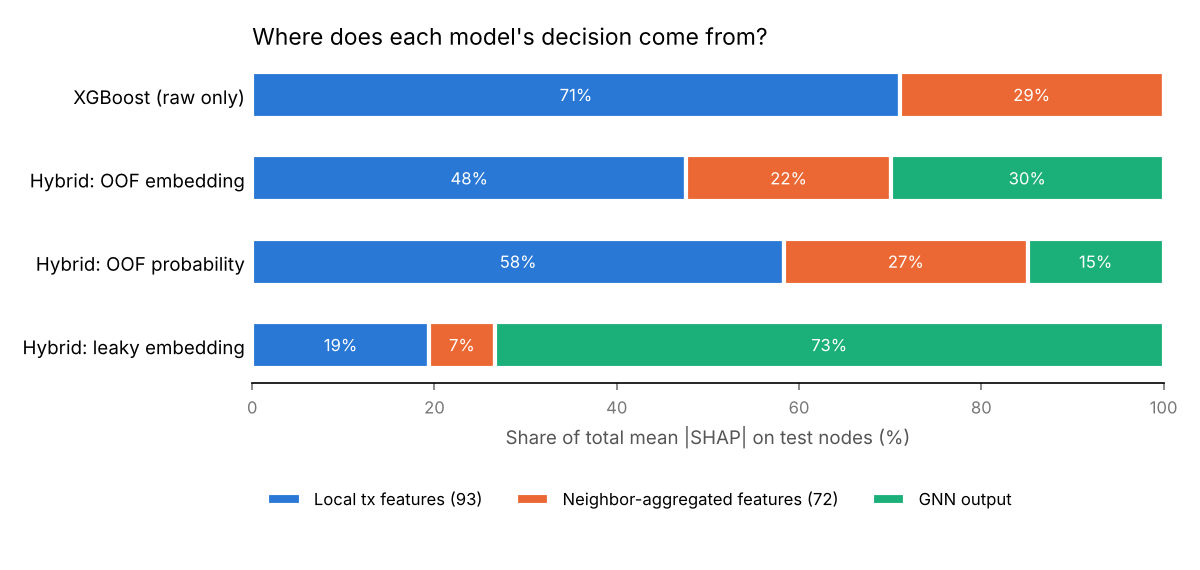

The file beside this chart, header and first rows:
model, seed, trees, local, agg, gnn
xgb_raw, 0, 123, 0.714, 0.286, 0.0
xgb_raw, 1, 145, 0.6835, 0.3165, 0.0
xgb_raw, 2, 128, 0.7101, 0.2899, 0.0
xgb_raw, 3, 174, 0.6876, 0.3124, 0.0
xgb_raw, 4, 62, 0.7572, 0.2428, 0.0
hybrid_oofemb, 0, 191, 0.471, 0.228, 0.3009
hybrid_oofemb, 1, 172, 0.4841, 0.228, 0.2879
hybrid_oofemb, 2, 274, 0.4617, 0.2236, 0.3146
hybrid_oofemb, 3, 112, 0.4739, 0.2147, 0.3114
hybrid_oofemb, 4, 257, 0.4905, 0.2283, 0.2812
hybrid_oofprob, 0, 178, 0.5656, 0.2778, 0.1566
hybrid_oofprob, 1, 108, 0.5812, 0.2462, 0.1726
hybrid_oofprob, 2, 204, 0.5892, 0.2738, 0.137
hybrid_oofprob, 3, 190, 0.5766, 0.2914, 0.1319
hybrid_oofprob, 4, 103, 0.6049, 0.2475, 0.1476
hybrid_leaky, 0, 117, 0.2028, 0.07453, 0.7227
hybrid_leaky, 1, 81, 0.1911, 0.07142, 0.7375
hybrid_leaky, 2, 107, 0.1886, 0.06514, 0.7462
hybrid_leaky, 3, 105, 0.1801, 0.06613, 0.7538
hybrid_leaky, 4, 119, 0.2068, 0.08444, 0.7088
